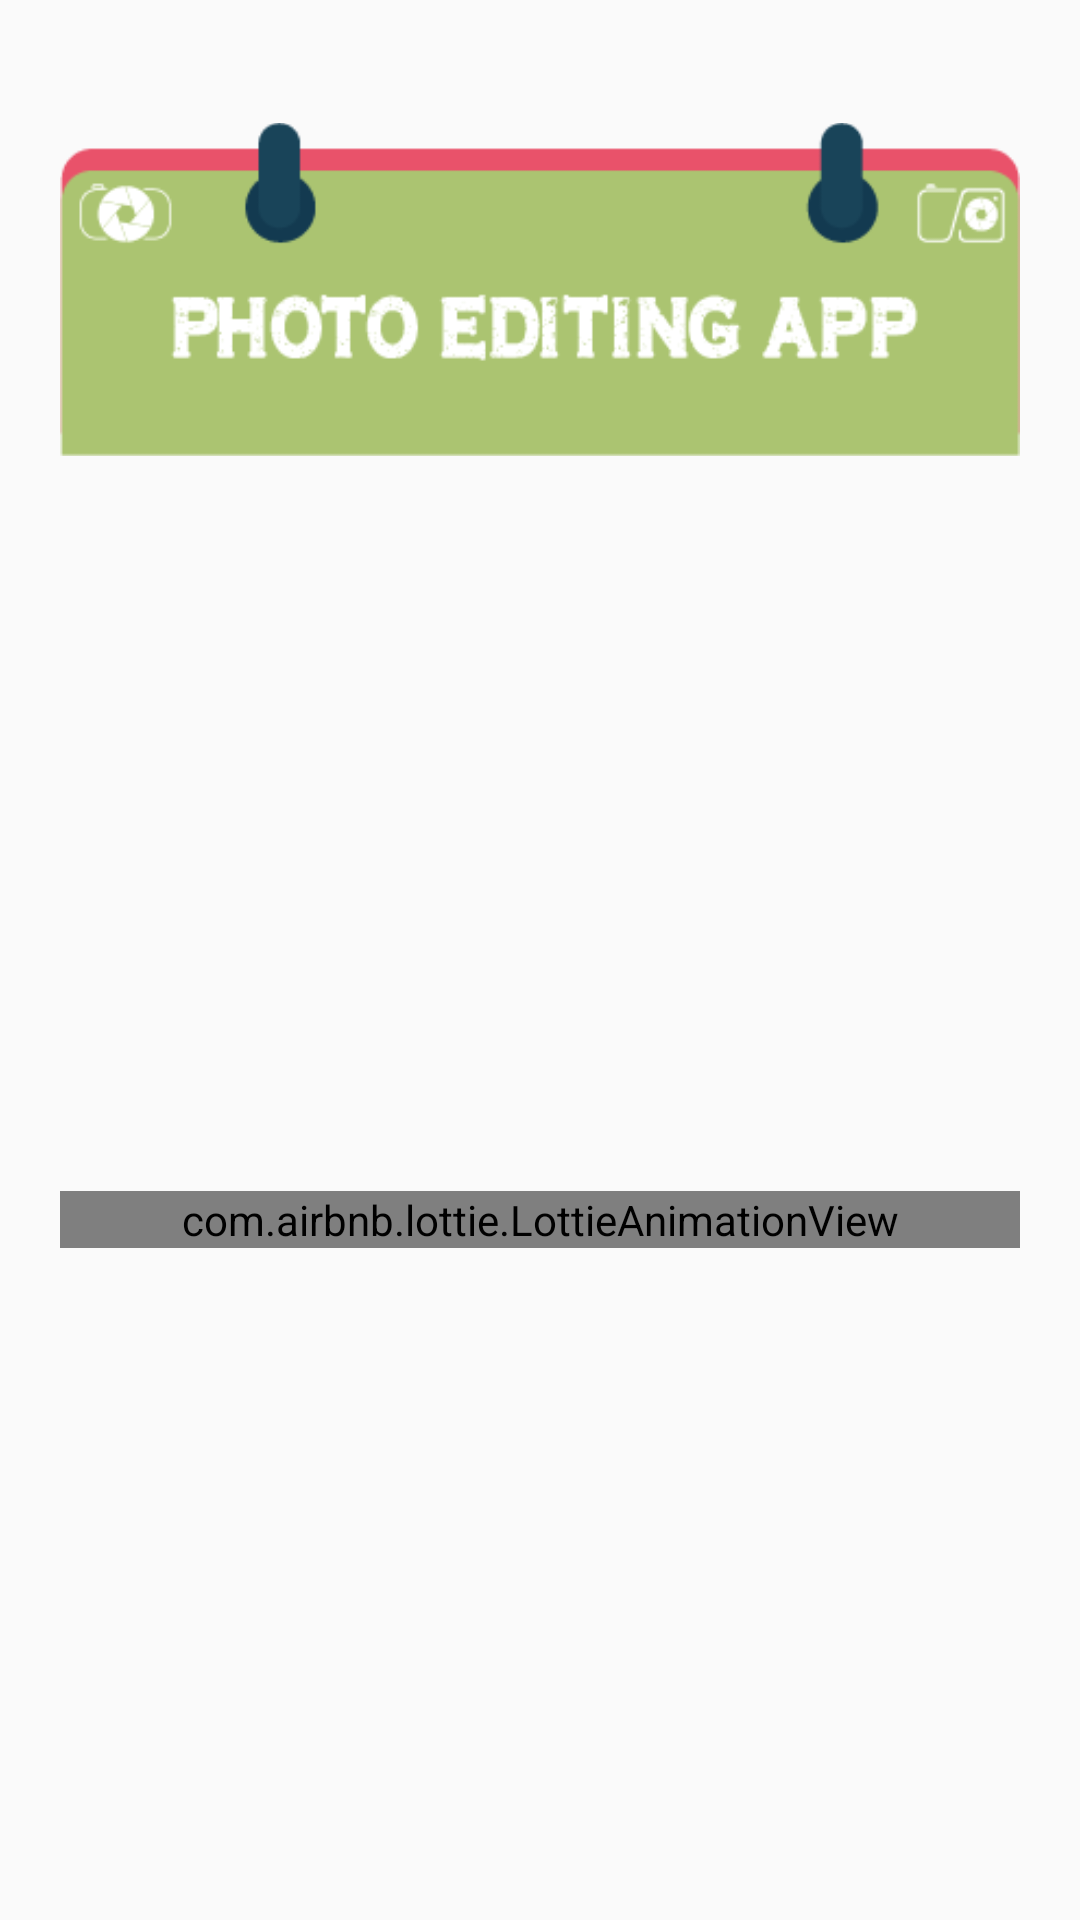

Layout XML and referenced resources for this Android screen:
<!-- AndroidManifest.xml: application theme Theme.PhotoEditingApp -->
<!-- res/layout/activity_splash.xml -->
<?xml version="1.0" encoding="utf-8"?>
<androidx.constraintlayout.widget.ConstraintLayout xmlns:android="http://schemas.android.com/apk/res/android"
    xmlns:app="http://schemas.android.com/apk/res-auto"
    xmlns:tools="http://schemas.android.com/tools"
    android:layout_width="match_parent"
    android:layout_height="match_parent"

    tools:context=".SplashActivity">


    <com.airbnb.lottie.LottieAnimationView
        android:id="@+id/splashAnimation"
        android:layout_width="match_parent"
        android:layout_height="wrap_content"
        android:layout_margin="20dp"
        app:layout_constraintBottom_toBottomOf="parent"
        app:layout_constraintEnd_toEndOf="parent"
        app:layout_constraintHorizontal_bias="0.5"
        app:layout_constraintStart_toStartOf="parent"
        app:layout_constraintTop_toBottomOf="@+id/imageView2"
        app:lottie_autoPlay="true"
        app:lottie_loop="true"
        app:lottie_rawRes="@raw/picsplash"
        tools:srcCompat="@tools:sample/avatars" />

    <ImageView
        android:id="@+id/imageView2"
        android:layout_width="match_parent"
        android:layout_margin="20dp"

        android:layout_height="wrap_content"
        app:layout_constraintEnd_toEndOf="parent"
        app:layout_constraintHorizontal_bias="0.5"
        app:layout_constraintStart_toStartOf="parent"
        app:layout_constraintTop_toTopOf="parent"
        app:srcCompat="@drawable/title" />
</androidx.constraintlayout.widget.ConstraintLayout>
<!-- resources referenced by this layout -->
<resources>
  <!-- drawable title: png bitmap (drawable-v24, 8948 bytes) -->
  <style name="Theme.PhotoEditingApp" parent="Theme.AppCompat.Light.NoActionBar">
          
          <item name="colorPrimary">@color/purple_500</item>
          <item name="colorPrimaryVariant">@color/purple_700</item>
          <item name="colorOnPrimary">@color/white</item>
          
          <item name="colorSecondary">@color/teal_200</item>
          <item name="colorSecondaryVariant">@color/teal_700</item>
          <item name="colorOnSecondary">@color/black</item>
          
          <item name="android:statusBarColor" tools:targetApi="l">?attr/colorPrimaryVariant</item>
          
      </style>
  <!-- not gathered from this repository: default colours our renderer supplied (Android Studio template values) -->
  <color name="purple_500">#FF6200EE</color>
  <color name="purple_700">#FF3700B3</color>
  <color name="teal_200">#FF03DAC5</color>
  <color name="teal_700">#FF018786</color>
  <color name="black">#FF000000</color>
  <color name="white">#FFFFFFFF</color>
</resources>
